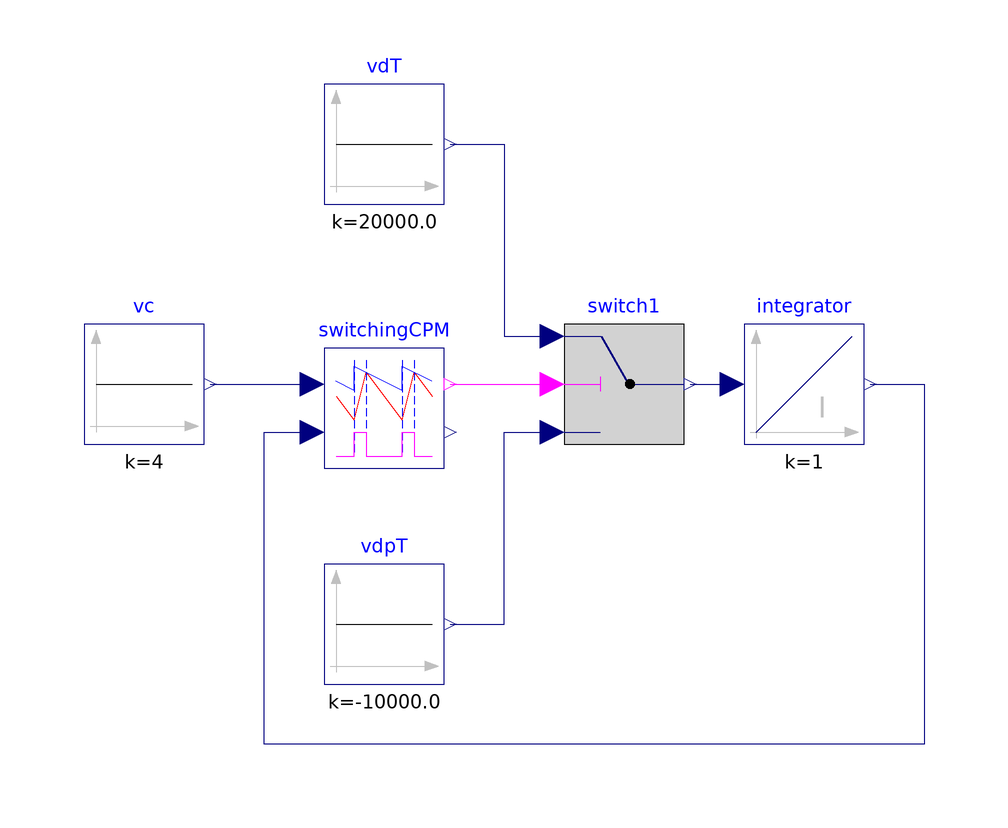

The component connection diagram of the Modelica model below, drawn from its own Placement and Line annotations.

model SwitchingCPMValidation "Simple model to validate SwitchingCPM behaviour"
  extends Modelica.Icons.Example;
  Control.SwitchingCPM switchingCPM(
    vcMax=5,
    dMin=0.05,
    dMax=0.95,
    fs=200e3,
    Va=0.005) annotation (Placement(transformation(extent={{-20,-14},{0,6}})));
  Modelica.Blocks.Continuous.Integrator integrator(initType=Modelica.Blocks.Types.Init.InitialState,
      y_start=3.99)
    annotation (Placement(transformation(extent={{50,-10},{70,10}})));
  Modelica.Blocks.Sources.Constant vdT(k=2e4)
    annotation (Placement(transformation(extent={{-20,30},{0,50}})));
  Modelica.Blocks.Logical.Switch switch1
    annotation (Placement(transformation(extent={{20,-10},{40,10}})));
  Modelica.Blocks.Sources.Constant vdpT(k=-1e4)
    annotation (Placement(transformation(extent={{-20,-50},{0,-30}})));
  Modelica.Blocks.Sources.Constant vc(k=4)
    annotation (Placement(transformation(extent={{-60,-10},{-40,10}})));
equation
  connect(vdT.y, switch1.u1)
    annotation (Line(points={{1,40},{10,40},{10,8},{18,8}}, color={0,0,127}));
  connect(switch1.y, integrator.u)
    annotation (Line(points={{41,0},{41,0},{48,0}}, color={0,0,127}));
  connect(vdpT.y, switch1.u3) annotation (Line(points={{1,-40},{10,-40},{10,-8},
          {18,-8}}, color={0,0,127}));
  connect(switchingCPM.c, switch1.u2)
    annotation (Line(points={{1,0},{18,0}}, color={255,0,255}));
  connect(integrator.y, switchingCPM.vs) annotation (Line(points={{71,0},{80,0},
          {80,-60},{-30,-60},{-30,-8},{-22,-8}}, color={0,0,127}));
  connect(vc.y, switchingCPM.vc)
    annotation (Line(points={{-39,0},{-22,0}}, color={0,0,127}));
  annotation (experiment(StopTime=0.001, __Dymola_NumberOfIntervals=5000),
      Documentation(info="<html>
      <p>
        SignalPWMValidation presents a very simple model aimed at validating
        the behaviour of the SignalPWM block. It provides a changing duty
        cycle with the use of two step blocks. When running the simulation
        with the provided values, plotting the fire output generates the
        following graph:
      </p>


      <div class=\"figure\">
        <p><img src=\"modelica://PVSystems/Resources/Images/SignalPWMValidationResults.png\"
                alt=\"SignalPWMValidationResults.png\" />
        </p>
      </div>

      <p>
        Through inspection of the plot, it can be seen how the signal
        constitutes a PWM signal with a duty cycle changing in steps through
        the values 0.2, 0.5 and 0.8. Zoom into the signal to confirm this
        fact as well as the value of the period, set at 10 milliseconds.
      </p>
      </html>"));
end SwitchingCPMValidation;